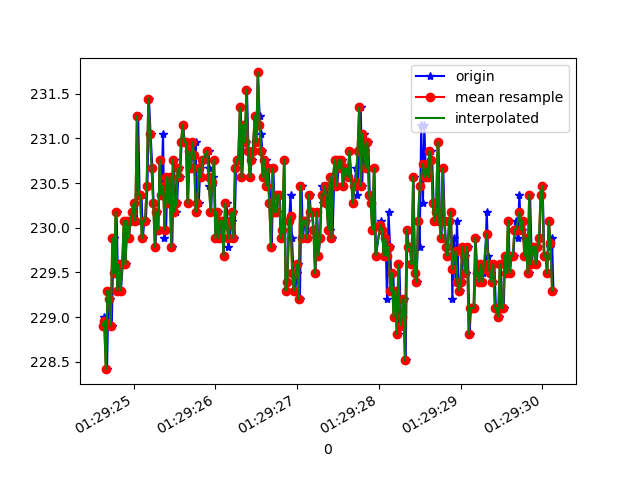

The table this chart was drawn from, first rows:
1618190964637, 886627642490753, 228.90625, -247.65625, -9.9609375
1618190964642, 886627663493946, 229, -247.9, -9.473
1618190964656, 886627680952132, 228.9, -247.9, -8.203
1618190964675, 886627700027946, 228.4, -248, -8.887
1618190964693, 886627718981676, 229.3, -248.1, -8.789
1618190964713, 886627738057491, 229.2, -248.1, -8.008
1618190964733, 886627757102785, 228.9, -247.9, -7.52
1618190964755, 886627776117557, 229.9, -247.7, -8.398
1618190964778, 886627795254415, 229.5, -246.9, -8.594
1618190964792, 886627814360751, 230.2, -247.8, -8.789
1618190964811, 886627833375523, 229.3, -247.9, -8.887
1618190964828, 886627852420817, 229.6, -248.3, -8.789
1618190964845, 886627871496632, 229.3, -248.1, -8.789
1618190964867, 886627890572447, 229.6, -248.2, -9.473
1618190964886, 886627909617740, 230.1, -248.7, -9.277
1618190964902, 886627928663034, 229.6, -248.2, -8.105
1618190964921, 886627947769370, 230.1, -248.8, -8.594
1618190964942, 886627966753621, 229.9, -248.4, -8.594
1618190964961, 886627985768393, 230.1, -248.3, -8.203
1618190964979, 886628004813687, 230.1, -248.9, -8.789
1618190964997, 886628023858981, 230.2, -249.1, -8.496
1618190965016, 886628042751668, 230.3, -248.4, -9.18
1618190965037, 886628061827483, 230.1, -248.8, -9.18
1618190965056, 886628080903297, 231.2, -248.7, -8.496
1618190965073, 886628100101198, 230.4, -248.9, -8.203
1618190965097, 886628119085449, 230.4, -248.6, -8.105
1618190965113, 886628138100221, 229.9, -248.3, -8.496
1618190965131, 886628157145515, 230.1, -248.3, -7.715
1618190965150, 886628176221329, 230.1, -248, -8.398
1618190965169, 886628195266623, 230.5, -248.1, -8.496
1618190965188, 886628214250874, 231.4, -248.4, -8.398
1618190965207, 886628233265646, 231.1, -248.1, -8.789
1618190965230, 886628252310940, 230.7, -248.2, -8.594
1618190965245, 886628271325712, 230.3, -247.9, -8.887
1618190965267, 886628290309963, 229.8, -248.9, -9.082
1618190965286, 886628309355257, 230.2, -248, -9.18
1618190965302, 886628328370029, 230, -248, -9.18
1618190965321, 886628347415323, 230.8, -248, -8.887
1618190965340, 886628366430095, 230.4, -247.6, -8.789
1618190965360, 886628385475389, 231.1, -247.6, -8.789
1618190965378, 886628404490161, 229.9, -247.8, -8.203
1618190965397, 886628423504933, 230, -247.9, -7.715
1618190965416, 886628442489184, 230.6, -247.9, -9.082
1618190965436, 886628461595521, 230.3, -247.9, -9.277
1618190965457, 886628480640814, 230.6, -247.8, -9.57
1618190965473, 886628499655587, 229.8, -248, -9.473
1618190965492, 886628518670359, 230.8, -248, -9.18
1618190965516, 886628537654610, 230.2, -247.8, -8.496
1618190965533, 886628556608340, 230.3, -247.8, -8.496
1618190965550, 886628575592591, 230.7, -248.7, -9.57
1618190965568, 886628594729448, 230.6, -248.2, -8.594
1618190965588, 886628613713699, 231, -248.2, -9.766
1618190965606, 886628632758993, 231.2, -247.9, -8.887
1618190965625, 886628651743244, 231, -248.5, -8.496
1618190965644, 886628670788537, 231, -248.9, -8.496
1618190965667, 886628689833831, 230.3, -247.9, -8.789
1618190965684, 886628708818082, 230.9, -248.1, -9.082
1618190965702, 886628727863376, 230.7, -248.4, -9.473
1618190965721, 886628746908669, 231, -247.6, -7.715
1618190965743, 886628765801356, 230.7, -247.8, -8.203
1618190965759, 886628784846650, 231, -248.2, -7.812
... 228 more rows
